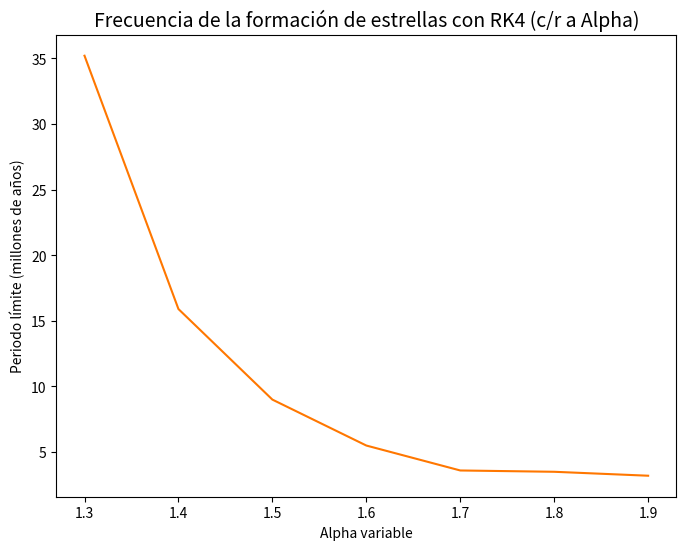

This chart was generated by the following Python code:
#Parte D
import numpy as np
import matplotlib.pyplot as plt

def f(a,m,t): #Se agrega una cordenada con 't' para el pasoRunge-Kutta
    f=1-a-m-k1*(m**2)*a  #Función que simula nuestra primera EDO; da/dt
    return f
def g(a,m,t): #Se agrega una cordenada con 't' para el paso Runge-Kutta
    g=k1*(m**2)*a-k2*(m**alpha)*(1-a-m)  #Función que simula nuestra segunda EDO; dm/dt
    return g

T=150  #El límite superior del intervalo para el periodo limte (en millones de años)
h=0.1 #Se define delta t
N=int(T/h) #Se define la cantidad de elementos del arreglo
k1=8 #Se define k1
k2=15 #Se define k2
t = np.arange(0,T+h,h) #Intervalo de tiempo [0,150] con el paso a 0.1
N = len(t) #Se define la cantidad de elementos del arreglo

# Se crea un ''lienzo en blanco'' para empezar a trabajar las funciones con el metodo Runge-Kutta
a_rk = np.zeros(N)
m_rk = np.zeros(N)

#Condiciones iniciales que no cambiaran si varia alpha
a_rk[0] = 0.4
m_rk[0] = 0.3

#Definimos el paso para el metodo de Runge Kutta
def rk(): #La funcion debe de dar el paso para 'a' como para 'm' por lo que se realizaran calculos para ambos a la vez 
    for i in range(N-1):
        g1a = h * f(a_rk[i], m_rk[i], t[i])
        g1m = h * g(a_rk[i], m_rk[i], t[i])
        g2a = h * f(a_rk[i] + g1a/2, m_rk[i] + g1m/2, t[i] + h/2)
        g2m = h * g(a_rk[i] + g1a/2, m_rk[i] + g1m/2, t[i] + h/2)
        g3a = h * f(a_rk[i] + g2a/2, m_rk[i] + g2m/2, t[i] + h/2)
        g3m = h * g(a_rk[i] + g2a/2, m_rk[i] + g2m/2, t[i] + h/2)
        g4a = h * f(a_rk[i] + g3a, m_rk[i] + g3m, t[i] + h)
        g4m = h * g(a_rk[i] + g3a, m_rk[i] + g3m, t[i] + h)
        a_rk[i + 1] = a_rk[i] + (1/6)*(g1a + 2*g2a + 2*g3a + 2*g4a)
        m_rk[i + 1] = m_rk[i] + (1/6)*(g1m + 2*g2m + 2*g3m + 2*g4m)

#Se busca el PERIODO LIMITE c/r a alpha 

#Caso 1
#Se defienen las condiciones para el caso con alpha = 1.3
alpha=1.3
rk() #Se pone a correr el metodo
s=1-(a_rk+m_rk) 
#Algoritmo que busca los maximos relativos de 's'
u=0
frec1=[]
for j in range(1,N-1):
    if s[j-1]<s[j] and s[j]>s[j+1]:
        if s[j]>0.01: #En este caso se agrega la condicion de s[j]>0.1 para evitar falsos maximos
            frec1.append((j-u)*h)
            u=j

#Caso 2
#Se defienen las condiciones para el caso con alpha = 1.4
alpha=1.4
rk()
s=1-(a_rk+m_rk) 
u=0
frec2=[]
for j in range(1,N-1):
    if s[j-1]<s[j] and s[j]>s[j+1]:
        frec2.append((j-u)*h)
        u=j

#Caso 3
#Se defienen las condiciones para el caso con alpha = 1.5
alpha=1.5
rk() #Se pone a correr el metodo
s=1-(a_rk+m_rk)  
u=0
frec3=[]
for j in range(1,N-1):
    if s[j-1]<s[j] and s[j]>s[j+1]:
        frec3.append((j-u)*h)
        u=j
            
#Caso 4
#Se defienen las condiciones para el caso con alpha = 1.6
alpha=1.6
rk()
s=1-(a_rk+m_rk) 
u=0
frec4=[]
for j in range(1,N-1):
    if s[j-1]<s[j] and s[j]>s[j+1]:
        frec4.append((j-u)*h)
        u=j       
        
#Caso 5
#Se defienen las condiciones para el caso con alpha = 1.7
alpha=1.7
rk() #Se pone a correr el metodo
s=1-(a_rk+m_rk) 
u=0
frec5=[]
for j in range(1,N-1):
    if s[j-1]<s[j] and s[j]>s[j+1]:
        frec5.append((j-u)*h)
        u=j 

#Caso 6
#Se defienen las condiciones para el caso con alpha = 1.8
alpha=1.8
rk() #Se pone a correr el metodo
s=1-(a_rk+m_rk) 
u=0
frec6=[]
for j in range(1,N-1):
    if s[j-1]<s[j] and s[j]>s[j+1]:
        frec6.append((j-u)*h)
        u=j 

#Caso 7
#Se defienen las condiciones para el caso con alpha = 1.9
alpha=1.9
rk() #Se pone a correr el metodo
s=1-(a_rk+m_rk) 
u=0
frec7=[]
for j in range(1,N-1):
    if s[j-1]<s[j] and s[j]>s[j+1]:
        frec7.append((j-u)*h)
        u=j         

#Se crea una lista que recopile los ultimos periodos de cada caso (periodo limite)
#Esta lista es lista2 ya que lista1 esta para Euler Progresivo
lista2_frec=[frec1[-1],frec2[-1],frec3[-1],frec4[-1],frec5[-1],frec6[-1],frec7[-1],]

#Se grafica los valores del periodo limite con respecto a alpha
fig = plt.figure(figsize=(8,6))
alph=np.arange(1.3,2,.1)  #arreglo de un intervalo [1.3,1.9]
plt.plot(alph,lista2_frec,color="#ff7700")  #Color anaranjado
#Se agrega el titulo y las etiquetas de los ejes
plt.title('Frecuencia de la formación de estrellas con RK4 (c/r a Alpha)',fontsize=14) 
plt.ylabel('Periodo límite (millones de años)')
plt.xlabel('Alpha variable')

